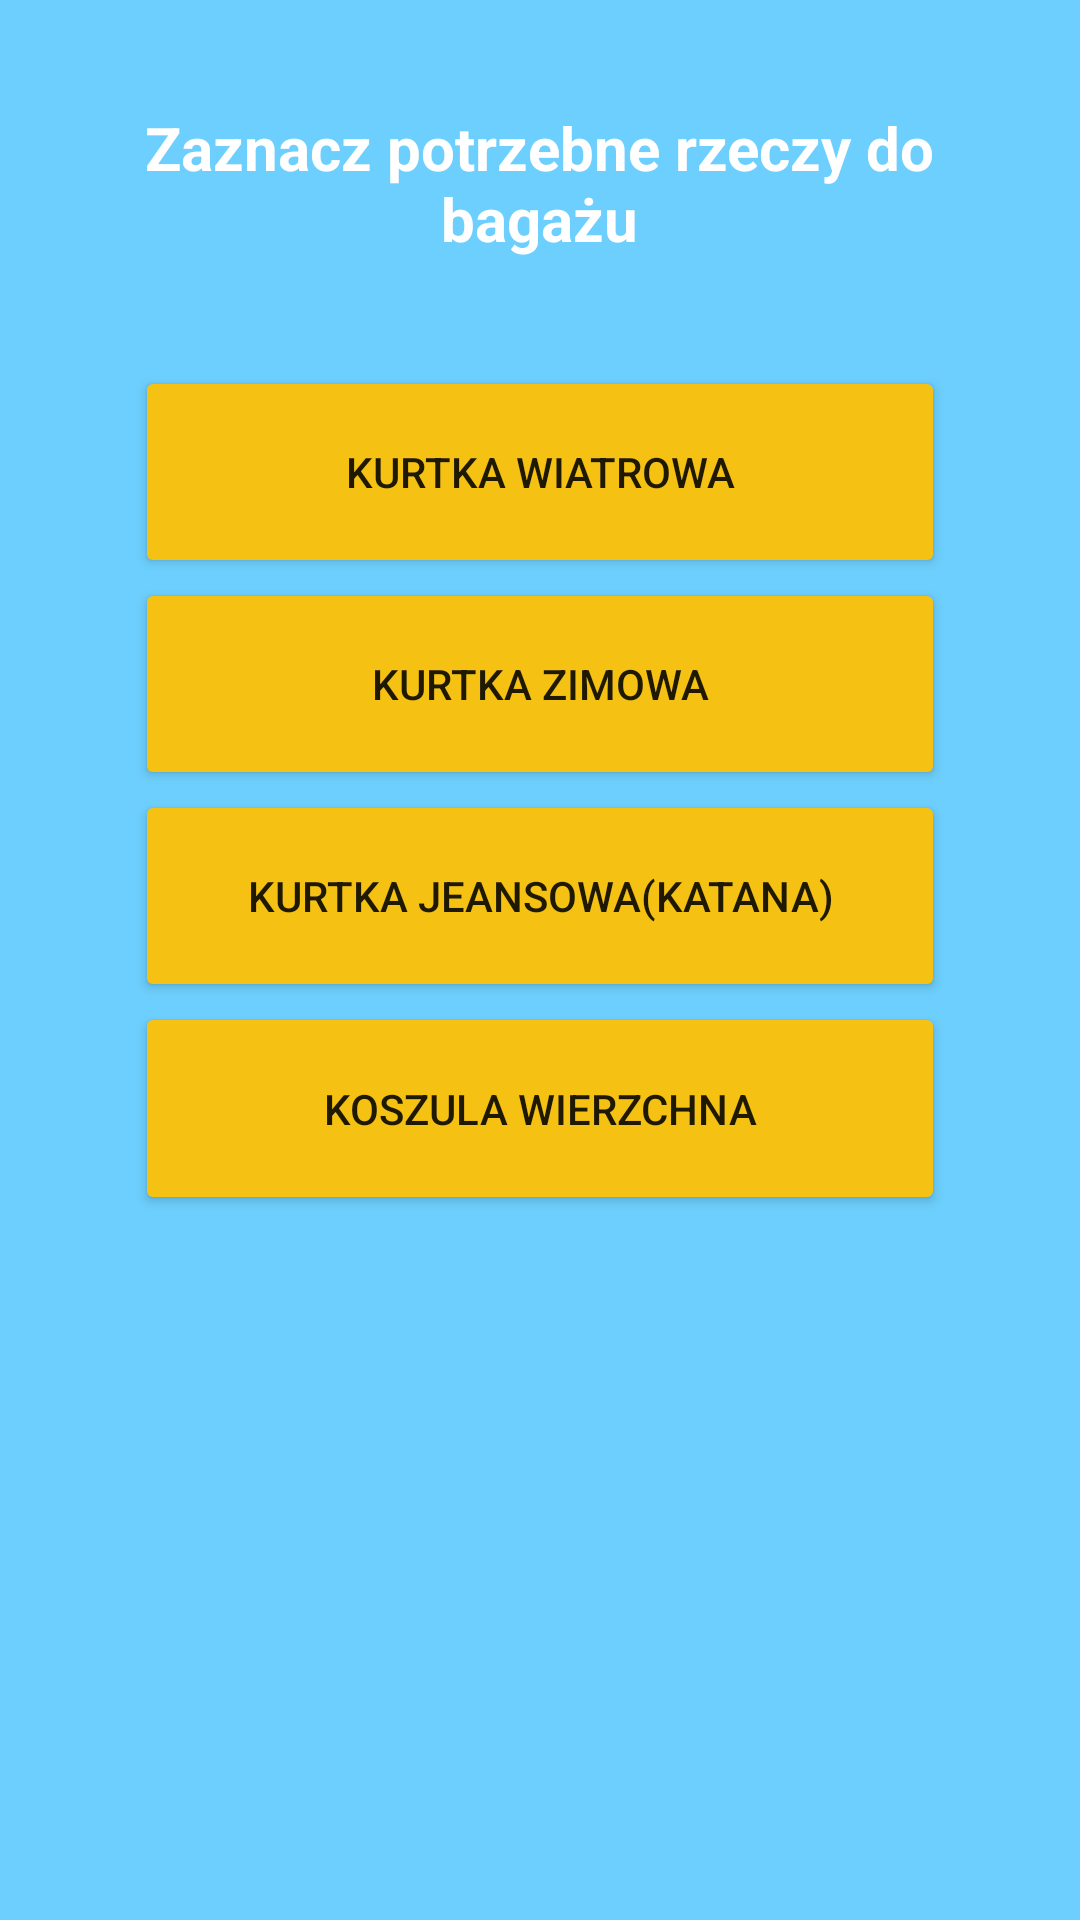

The Android layout XML behind this screen, and the referenced resources:
<!-- AndroidManifest.xml: application theme Theme.Twoj_Bagaz -->
<!-- res/layout/activity_okryciewierzchne.xml -->
<?xml version="1.0" encoding="utf-8"?>
<LinearLayout xmlns:android="http://schemas.android.com/apk/res/android"
    xmlns:app="http://schemas.android.com/apk/res-auto"
    xmlns:tools="http://schemas.android.com/tools"
    android:layout_width="match_parent"
    android:layout_height="match_parent"
    android:layout_weight="20"
    android:background="#FFFFFF"
    android:orientation="vertical"
    android:backgroundTint="@color/blekit"
    tools:context=".ubrania.OkryciewierzchneActivity">


    <TextView
        android:id="@+id/textView2"
        android:layout_width="277dp"
        android:layout_height="100dp"
        android:layout_gravity="center_horizontal"
        android:layout_weight="3"
        android:gravity="center"
        android:text="@string/wybierz_ubranie"
        android:textColor="@color/white"
        android:textSize="20sp"
        android:textStyle="bold" />

    <LinearLayout
        android:layout_width="match_parent"
        android:layout_height="400dp"
        android:layout_weight="16"
        android:orientation="vertical">

        <Button
            android:id="@+id/kurtka_wiatrowa"
            android:layout_width="270dp"
            android:layout_height="35dp"
            android:layout_gravity="center_horizontal"
            android:layout_weight="1"
            android:backgroundTint="@color/pomaranczowy"
            android:text="Kurtka wiatrowa"
            app:cornerRadius="30dp" />

        <Button
            android:id="@+id/kurtka_zimowa"
            android:layout_width="270dp"
            android:layout_height="35dp"
            android:layout_gravity="center_horizontal"
            android:layout_weight="1"
            android:backgroundTint="@color/pomaranczowy"
            android:text="Kurtka zimowa"
            app:cornerRadius="30dp"
            android:onClick="Button_zimowa"/>

        <Button
            android:id="@+id/katana"
            android:layout_width="270dp"
            android:layout_height="35dp"
            android:layout_gravity="center_horizontal"
            android:layout_weight="1"
            android:backgroundTint="@color/pomaranczowy"
            android:text="Kurtka jeansowa(katana)"
            app:cornerRadius="30dp"
            android:onClick="Button_katana"/>

        <Button
            android:id="@+id/koszula_wierzchna"
            android:layout_width="270dp"
            android:layout_height="35dp"
            android:layout_gravity="center_horizontal"
            android:layout_weight="1"
            android:backgroundTint="@color/pomaranczowy"
            android:text="Koszula wierzchna"
            app:cornerRadius="30dp"
            android:onClick="Button_wierzchnia"/>

        <TextView
            android:id="@+id/textView5"
            android:layout_width="match_parent"
            android:layout_height="wrap_content"
            android:layout_weight="6"
            android:text="" />


    </LinearLayout>

</LinearLayout>
<!-- resources referenced by this layout -->
<resources>
  <color name="blekit">#FF6DCFFD</color>
  <color name="pomaranczowy">#FFF5C213</color>
  <color name="white">#FFFFFFFF</color>
  <string name="wybierz_ubranie">Zaznacz potrzebne rzeczy do bagażu</string>
  <style name="Theme.Twoj_Bagaz" parent="Theme.MaterialComponents.DayNight.DarkActionBar">
          
          <item name="colorPrimary">@color/purple_500</item>
          <item name="colorPrimaryVariant">@color/purple_700</item>
          <item name="colorOnPrimary">@color/white</item>
          
          <item name="colorSecondary">@color/teal_200</item>
          <item name="colorSecondaryVariant">@color/teal_700</item>
          <item name="colorOnSecondary">@color/black</item>
          
          <item name="android:statusBarColor">?attr/colorPrimaryVariant</item>
          
      </style>
  <color name="purple_500">#FF6200EE</color>
  <color name="purple_700">#FF3700B3</color>
  <color name="teal_200">#FF03DAC5</color>
  <color name="teal_700">#FF018786</color>
  <color name="black">#FF000000</color>
</resources>
